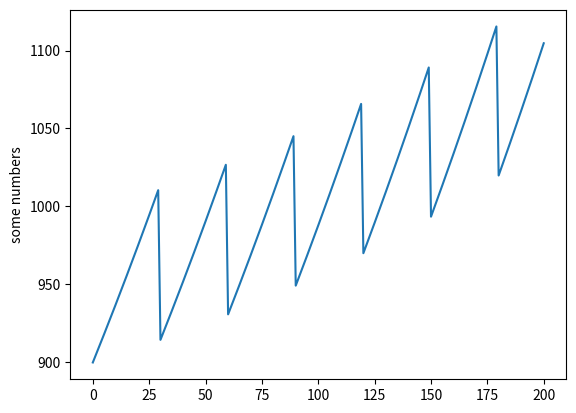

Source code (Python):
import matplotlib.pyplot as plt

array = [1000]

for i in range(200):
    if i % 30 == 0:
        array[i] -= 100
    array.append(round(array[i] + array[i]*0.004, 2))




plt.plot(array)
plt.ylabel('some numbers')
plt.show()